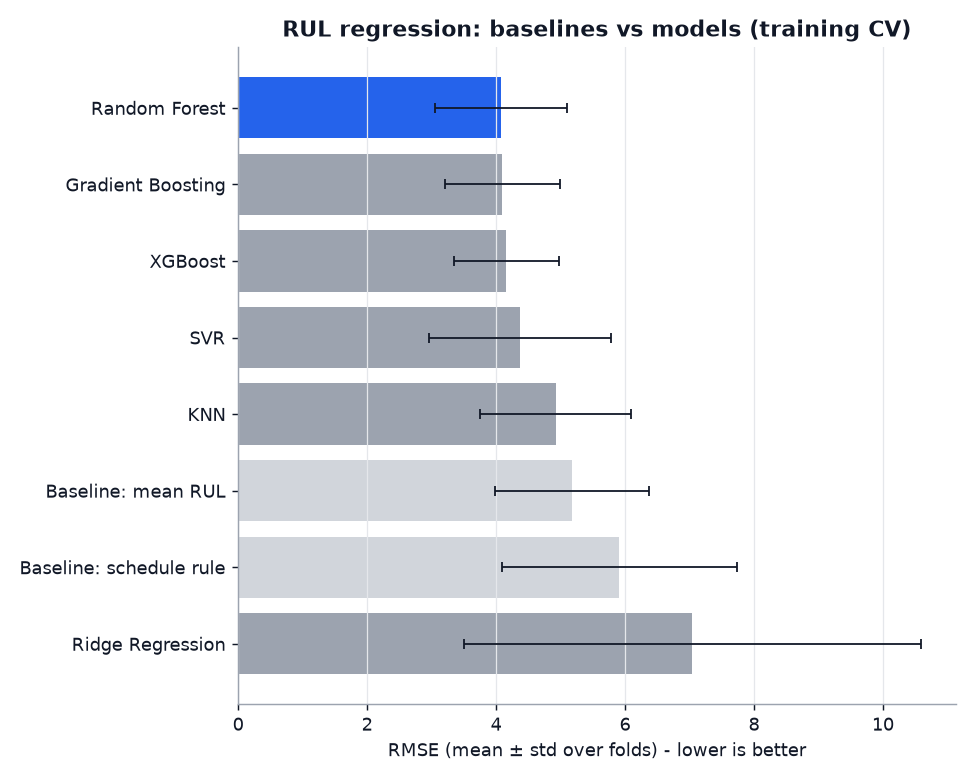

Data behind this chart, as committed beside it:
Model, MAE_mean, MAE_std, RMSE_mean, RMSE_std, R2_mean, R2_std
Baseline: mean RUL, 4.39, 0.788, 5.176, 1.195, -1.009, 1.606
Baseline: schedule rule, 4.945, 2.17, 5.914, 1.825, -3.203, 5.929
Ridge Regression, 4.807, 1.982, 7.045, 3.55, -4.512, 6.733
SVR, 3.589, 1.069, 4.369, 1.41, -0.425, 1.149
Random Forest, 3.267, 0.8191, 4.076, 1.025, -0.4079, 1.33
Gradient Boosting, 3.3, 0.7877, 4.095, 0.8944, -0.3216, 1.09
KNN, 3.998, 1.216, 4.924, 1.171, -1.29, 2.554
XGBoost, 3.317, 0.7285, 4.16, 0.8195, -0.3605, 1.102
